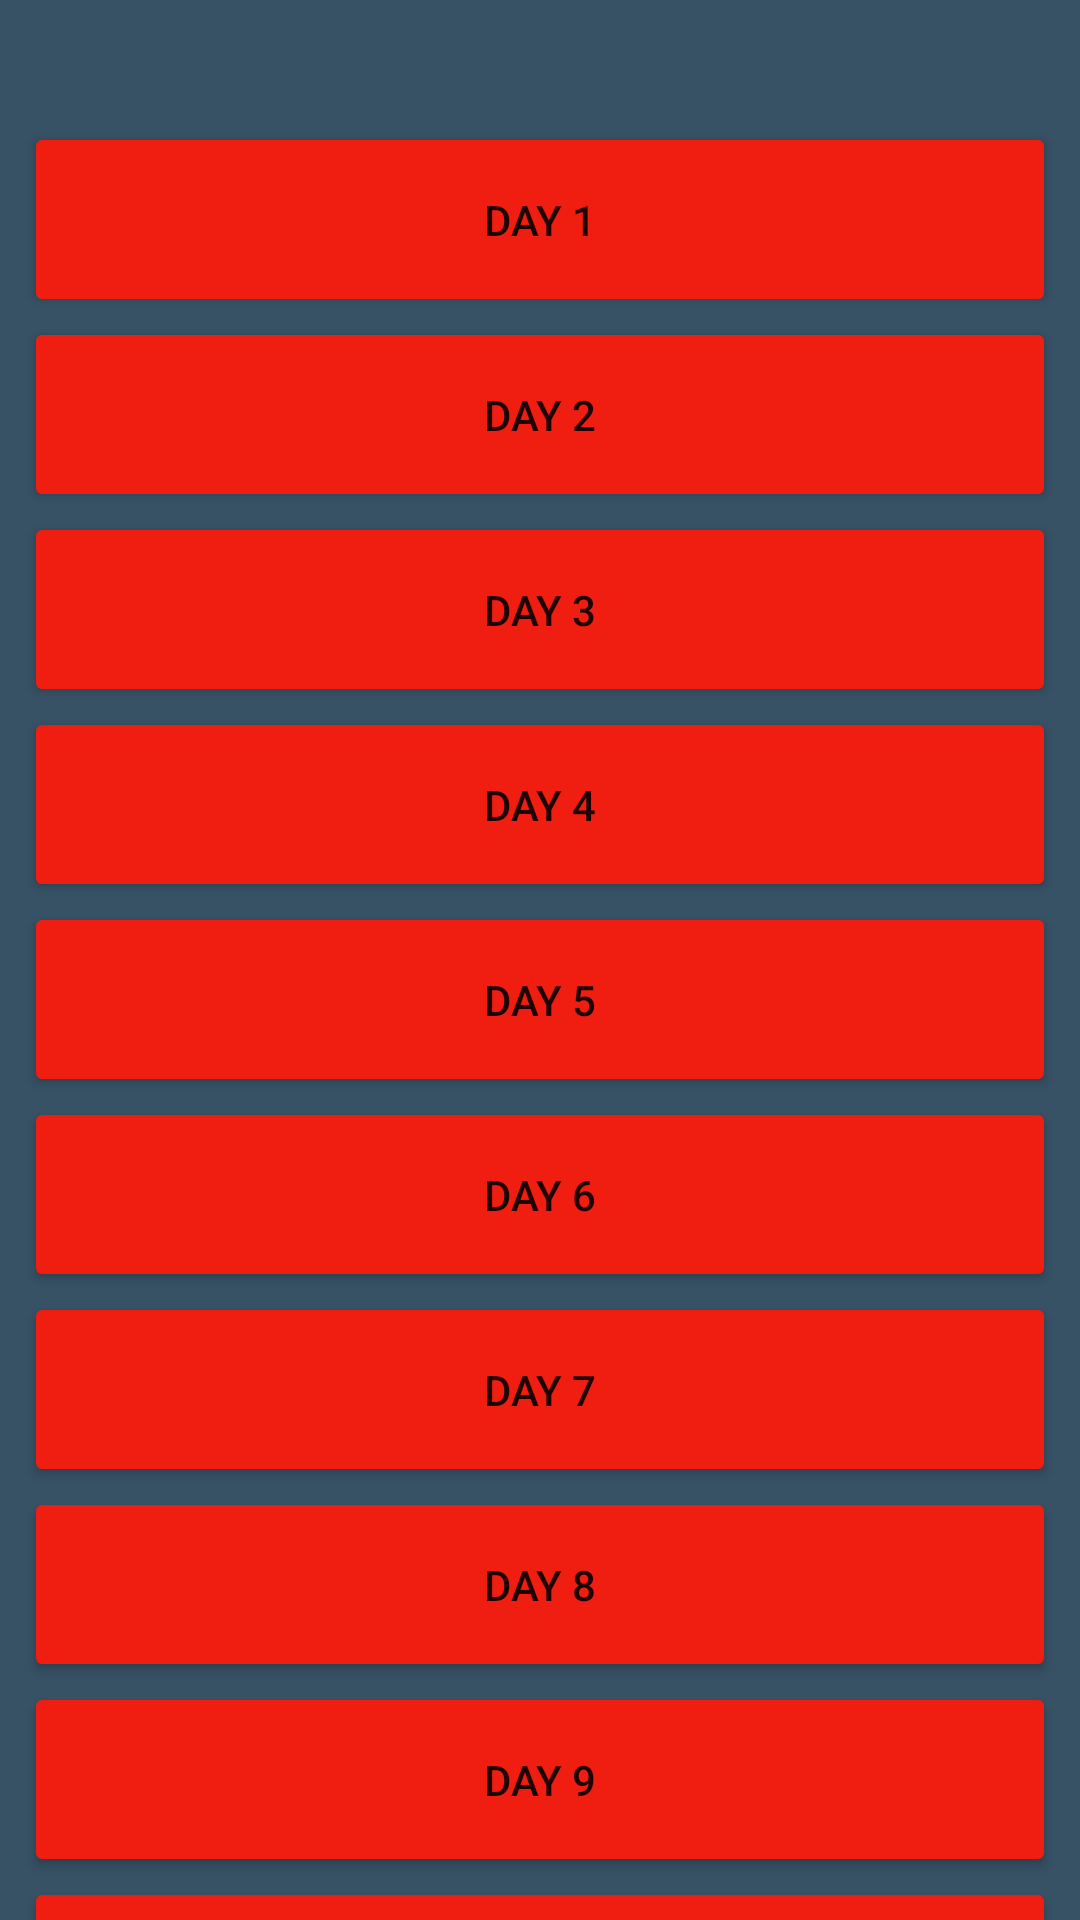

Reconstruct the res/layout file that produces this screen, plus the resources it refers to.
<!-- AndroidManifest.xml: application theme Theme.Collage_project -->
<!-- res/layout/activity_days.xml -->
<?xml version="1.0" encoding="utf-8"?>
<androidx.constraintlayout.widget.ConstraintLayout xmlns:android="http://schemas.android.com/apk/res/android"
    xmlns:app="http://schemas.android.com/apk/res-auto"
    xmlns:tools="http://schemas.android.com/tools"
    android:layout_width="match_parent"
    android:layout_height="match_parent"
    android:background="#375165">

    <Button
        android:id="@+id/button1"
        android:layout_width="match_parent"
        android:layout_height="@dimen/day_button_height"
        android:layout_marginStart="@dimen/padding_half"
        android:layout_marginTop="32dp"
        android:layout_marginEnd="@dimen/padding_half"
        android:backgroundTint="@color/button_color"
        android:paddingStart="@dimen/padding_half"
        android:paddingEnd="@dimen/padding_half"
        android:text="DAY 1"
        app:cornerRadius="10dp"
        app:layout_constraintBottom_toBottomOf="parent"
        app:layout_constraintEnd_toEndOf="parent"
        app:layout_constraintHorizontal_bias="0.327"
        app:layout_constraintStart_toStartOf="parent"
        app:layout_constraintTop_toTopOf="parent"
        app:layout_constraintVertical_bias="0.016" />

    <Button
        android:id="@+id/button2"
        android:layout_width="0dp"
        android:layout_height="@dimen/day_button_height"
        android:backgroundTint="@color/button_color"
        android:paddingStart="@dimen/padding_half"
        android:paddingEnd="@dimen/padding_half"
        android:text="DAY 2"
        app:cornerRadius="10dp"
        app:layout_constraintBottom_toBottomOf="parent"
        app:layout_constraintEnd_toEndOf="@+id/button1"
        app:layout_constraintHorizontal_bias="0.0"
        app:layout_constraintStart_toStartOf="@id/button1"
        app:layout_constraintTop_toBottomOf="@+id/button1"
        app:layout_constraintVertical_bias="0.0" />

    <Button
        android:id="@+id/button3"
        android:layout_width="0dp"
        android:layout_height="@dimen/day_button_height"
        android:backgroundTint="@color/button_color"
        android:paddingStart="@dimen/padding_half"
        android:paddingEnd="@dimen/padding_half"
        android:text="DAY 3"
        app:cornerRadius="10dp"
        app:layout_constraintBottom_toBottomOf="parent"
        app:layout_constraintEnd_toEndOf="@+id/button2"
        app:layout_constraintHorizontal_bias="1.0"
        app:layout_constraintStart_toStartOf="@+id/button2"
        app:layout_constraintTop_toBottomOf="@+id/button2"
        app:layout_constraintVertical_bias="0.0" />

    <Button
        android:id="@+id/button4"
        android:layout_width="0dp"
        android:layout_height="@dimen/day_button_height"
        android:backgroundTint="@color/button_color"
        android:paddingStart="@dimen/padding_half"
        android:paddingEnd="@dimen/padding_half"
        android:text="DAY 4"
        app:layout_constraintEnd_toEndOf="@+id/button3"
        app:layout_constraintHorizontal_bias="0.297"
        app:layout_constraintStart_toStartOf="@+id/button3"
        app:layout_constraintTop_toBottomOf="@+id/button3"
        app:cornerRadius="10dp" />

    <Button
        android:id="@+id/button5"
        android:layout_width="0dp"
        android:layout_height="@dimen/day_button_height"
        android:backgroundTint="@color/button_color"
        android:paddingStart="@dimen/padding_half"
        android:paddingEnd="@dimen/padding_half"
        android:text="DAY 5"
        app:cornerRadius="10dp"
        app:layout_constraintEnd_toEndOf="@+id/button4"
        app:layout_constraintHorizontal_bias="1.0"
        app:layout_constraintStart_toStartOf="@+id/button4"
        app:layout_constraintTop_toBottomOf="@+id/button4" />

    <Button
        android:id="@+id/button6"
        android:layout_width="0dp"
        android:layout_height="@dimen/day_button_height"
        android:backgroundTint="@color/button_color"
        android:paddingStart="@dimen/padding_half"
        android:paddingEnd="@dimen/padding_half"
        android:text="DAY 6"
        app:cornerRadius="10dp"
        app:layout_constraintEnd_toEndOf="@+id/button5"
        app:layout_constraintHorizontal_bias="1.0"
        app:layout_constraintStart_toStartOf="@+id/button5"
        app:layout_constraintTop_toBottomOf="@+id/button5" />

    <Button
        android:id="@+id/button7"
        android:layout_width="0dp"
        android:layout_height="@dimen/day_button_height"
        android:backgroundTint="@color/button_color"
        android:paddingStart="@dimen/padding_half"
        android:paddingEnd="@dimen/padding_half"
        android:text="DAY 7"
        app:cornerRadius="10dp"
        app:layout_constraintEnd_toEndOf="@+id/button6"
        app:layout_constraintHorizontal_bias="0.0"
        app:layout_constraintStart_toStartOf="@+id/button6"
        app:layout_constraintTop_toBottomOf="@+id/button6" />

    <Button
        android:id="@+id/button8"
        android:layout_width="0dp"
        android:layout_height="@dimen/day_button_height"
        android:backgroundTint="@color/button_color"
        android:paddingStart="@dimen/padding_half"
        android:paddingEnd="@dimen/padding_half"
        android:text="DAY 8"
        app:cornerRadius="10dp"
        app:layout_constraintEnd_toEndOf="@+id/button7"
        app:layout_constraintHorizontal_bias="0.0"
        app:layout_constraintStart_toStartOf="@+id/button7"
        app:layout_constraintTop_toBottomOf="@+id/button7" />

    <Button
        android:id="@+id/button9"
        android:layout_width="0dp"
        android:layout_height="@dimen/day_button_height"
        android:backgroundTint="@color/button_color"
        android:paddingStart="@dimen/padding_half"
        android:paddingEnd="@dimen/padding_half"
        android:text="DAY 9"
        app:cornerRadius="10dp"
        app:layout_constraintEnd_toEndOf="@+id/button8"
        app:layout_constraintHorizontal_bias="0.0"
        app:layout_constraintStart_toStartOf="@+id/button8"
        app:layout_constraintTop_toBottomOf="@+id/button8" />

    <Button
        android:id="@+id/button10"
        android:layout_width="match_parent"
        android:layout_height="@dimen/day_button_height"
        android:layout_marginStart="@dimen/padding_half"
        android:layout_marginEnd="@dimen/padding_half"
        android:backgroundTint="@color/button_color"
        android:paddingStart="@dimen/padding_half"
        android:paddingEnd="@dimen/padding_half"
        android:text="DAY 10"
        app:cornerRadius="10dp"
        app:layout_constraintBottom_toBottomOf="parent"
        app:layout_constraintEnd_toEndOf="@+id/button9"
        app:layout_constraintStart_toStartOf="@+id/button9"
        app:layout_constraintTop_toBottomOf="@+id/button9"
        app:layout_constraintVertical_bias="0.0" />

</androidx.constraintlayout.widget.ConstraintLayout>
<!-- resources referenced by this layout -->
<resources>
  <color name="button_color">#EF1E10</color>
  <dimen name="day_button_height">65dp</dimen>
  <dimen name="padding_half">8dp</dimen>
  <style name="Theme.Collage_project" parent="Theme.MaterialComponents.DayNight.DarkActionBar">
          
          <item name="colorPrimary">@color/purple_500</item>
          <item name="colorPrimaryVariant">@color/purple_700</item>
          <item name="colorOnPrimary">@color/white</item>
          
          <item name="colorSecondary">@color/teal_200</item>
          <item name="colorSecondaryVariant">@color/teal_700</item>
          <item name="colorOnSecondary">@color/black</item>
          
          <item name="android:statusBarColor">?attr/colorPrimaryVariant</item>
          
      </style>
  <color name="purple_500">#FF6200EE</color>
  <color name="purple_700">#FF3700B3</color>
  <color name="white">#FFFFFFFF</color>
  <color name="teal_200">#FF03DAC5</color>
  <color name="teal_700">#FF018786</color>
  <color name="black">#FF000000</color>
</resources>
